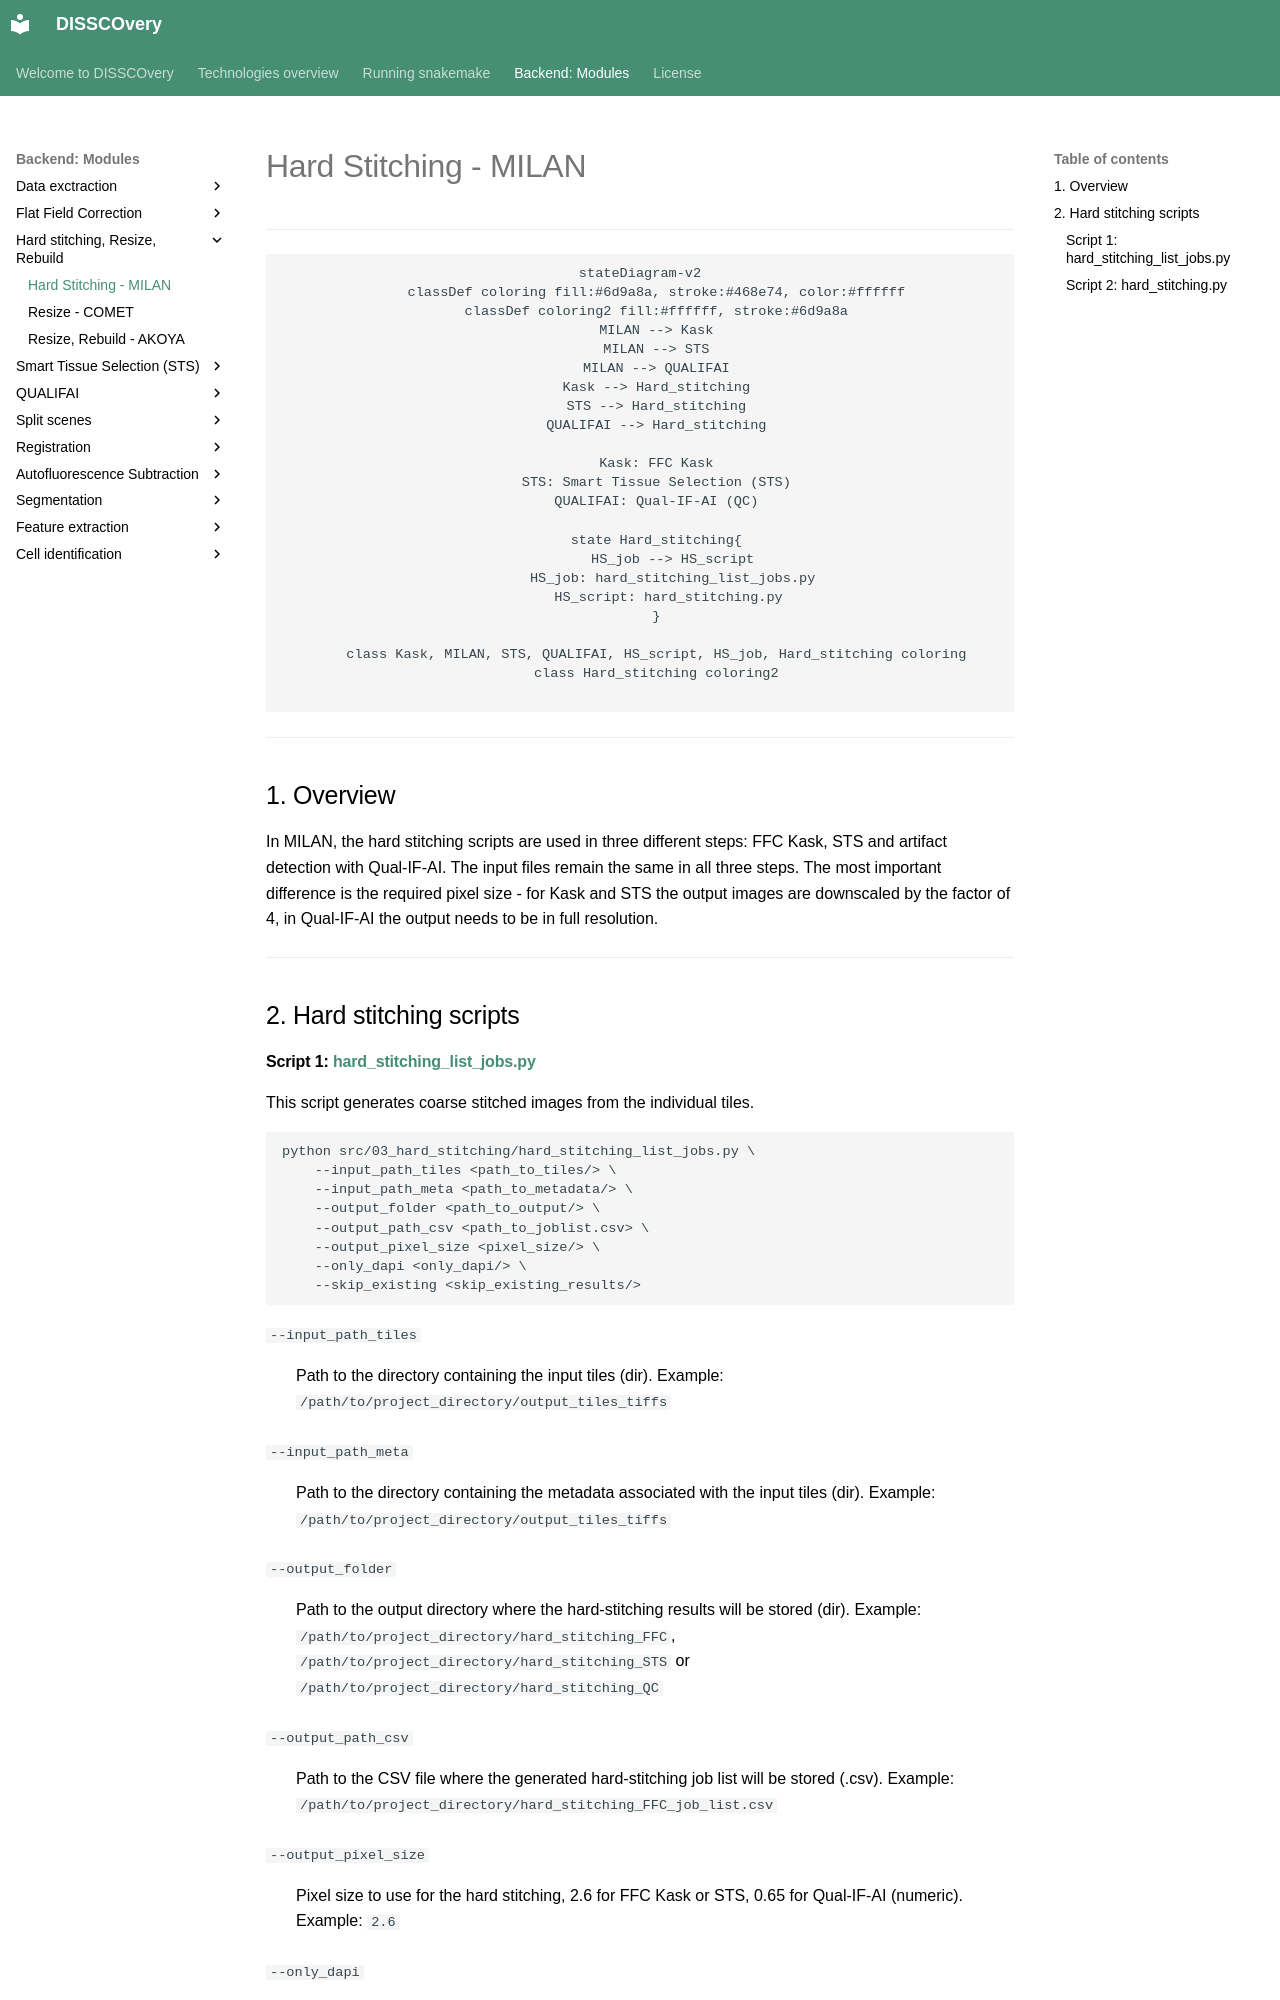

repository: antoranzlab/DISSCOvery · page: 03_hard_stitching_MILAN/index.html · generator: mkdocs

# Hard Stitching - MILAN

---

<div align="center">

```mermaid
stateDiagram-v2
    classDef coloring fill:#6d9a8a, stroke:#468e74, color:#ffffff
    classDef coloring2 fill:#ffffff, stroke:#6d9a8a
    MILAN --> Kask
    MILAN --> STS
    MILAN --> QUALIFAI
    Kask --> Hard_stitching
    STS --> Hard_stitching
    QUALIFAI --> Hard_stitching
    
    Kask: FFC Kask
    STS: Smart Tissue Selection (STS)
    QUALIFAI: Qual-IF-AI (QC)
    
    state Hard_stitching{
        HS_job --> HS_script
        HS_job: hard_stitching_list_jobs.py
        HS_script: hard_stitching.py 
    }

    class Kask, MILAN, STS, QUALIFAI, HS_script, HS_job, Hard_stitching coloring
    class Hard_stitching coloring2
    
```

</div>

---

## 1. Overview

In MILAN, the hard stitching scripts are used in three different steps: FFC Kask, STS and artifact detection with Qual-IF-AI. 
The input files remain the same in all three steps. The most important difference is the required pixel size - for Kask and STS the output images are downscaled by the factor of 4, in Qual-IF-AI the output needs to be in full resolution. 

---

## 2. Hard stitching scripts
